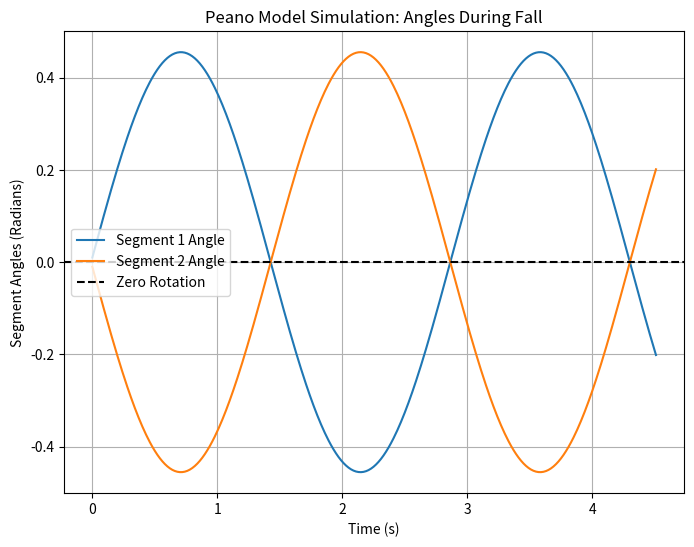
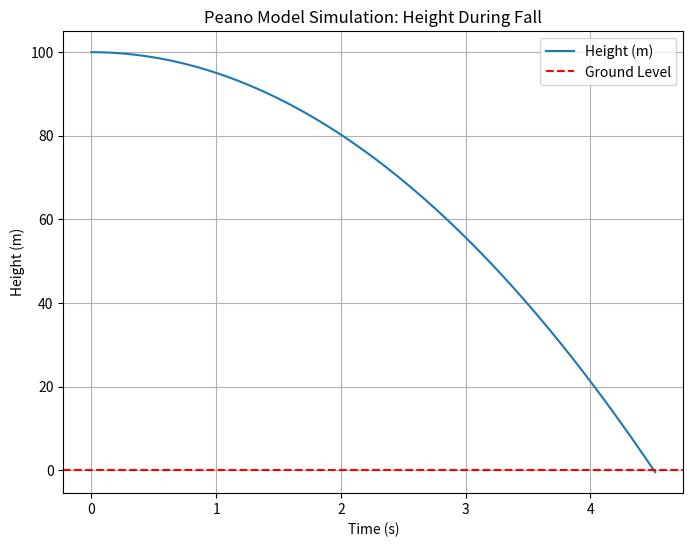

These charts were generated, in order, by the following Python code:
# Script for model 2 of the falling cat - Peano's model (Naf)

import numpy as np
import matplotlib.pyplot as plt

class PeanoModel:
    def __init__(self, segments=2, inertia=None, mass=5.0, gravity=9.81, lever_arm=0.1, initial_height=10.0):
        self.segments = segments  # Number of body segments (e.g., front and back)
        self.segment_angles = np.zeros(segments, dtype=float)  # Angles of each segment
        self.segment_angular_velocities = np.zeros(segments, dtype=float)  # Angular velocities of each segment
        self.inertia = np.array(inertia if inertia is not None else np.ones(segments), dtype=float)  # Moments of inertia
        self.mass = mass  # Mass of the cat (kg)
        self.gravity = gravity  # Acceleration due to gravity (m/s^2)
        self.lever_arm = lever_arm  # Distance to the center of mass (m)
        self.height = initial_height  # Initial height (m)
        self.vertical_velocity = 0.0  # Initial vertical velocity (m/s)

    def compute_torque(self, angle):
        """
        Compute the torque acting on a segment due to gravity.
        :param angle: Angle of the segment (radians).
        :return: Torque (Nm).
        """
        return -self.mass * self.gravity * self.lever_arm * np.sin(angle)

    def update_angles(self, delta_time):
        """
        Update segment angles considering torque and angular momentum conservation.
        :param delta_time: Time increment for the simulation.
        """
        # Compute torques for each segment
        torques = np.array([self.compute_torque(angle) for angle in self.segment_angles])

        # Compute angular accelerations
        angular_accelerations = torques / self.inertia

        # Update angular velocities
        self.segment_angular_velocities += angular_accelerations * delta_time

        # Conserve angular momentum
        total_angular_momentum = np.sum(self.inertia * self.segment_angular_velocities)
        correction_factor = total_angular_momentum / np.sum(self.inertia)
        self.segment_angular_velocities -= correction_factor / self.inertia

        # Update angles based on corrected angular velocities
        self.segment_angles += self.segment_angular_velocities * delta_time

    def update_height(self, delta_time):
        """
        Update the vertical position of the cat.
        :param delta_time: Time increment for the simulation.
        """
        self.vertical_velocity += self.gravity * delta_time
        self.height -= self.vertical_velocity * delta_time

    def get_segment_angles(self):
        """Return the current angles of all segments."""
        return self.segment_angles

    def has_hit_ground(self):
        """Check if the cat has hit the ground."""
        return self.height <= 0

# Simulation parameters
segments = 2
inertia = [1, 1]  # Equal moments of inertia for simplicity
mass = 5.0  # Average mass of a cat (kg)
gravitational_acceleration = 9.81  # Gravity (m/s^2)
lever_arm = 0.1  # Distance to the center of mass (m)
initial_height = 100 # Initial height (m)
initial_angular_velocities = [1, -1]  # Initial velocities ensuring zero total angular momentum
simulation_time = 100 # Maximum simulation time in seconds
delta_time = 0.01  # Time step

def run_simulation():
    peano_model = PeanoModel(segments=segments, inertia=inertia, mass=mass, gravity=gravitational_acceleration, lever_arm=lever_arm, initial_height=initial_height)
    peano_model.segment_angular_velocities = np.array(initial_angular_velocities, dtype=float)

    times = [0]
    segment_angles_over_time = []
    heights_over_time = [initial_height]

    print("Starting simulation...")

    while times[-1] < simulation_time:
        # Update dynamics
        peano_model.update_angles(delta_time)
        peano_model.update_height(delta_time)

        # Record data
        times.append(times[-1] + delta_time)
        segment_angles_over_time.append(peano_model.get_segment_angles().copy())
        heights_over_time.append(peano_model.height)

        # Check if the cat has hit the ground
        if peano_model.has_hit_ground():
            print(f"Cat hit the ground at time: {times[-1]:.2f} seconds")
            break

    # Convert data to arrays for plotting
    times = np.array(times)
    segment_angles_over_time = np.array(segment_angles_over_time)
    heights_over_time = np.array(heights_over_time)

    print("Simulation completed. Plotting results...")

    # Plot results
    plt.figure(figsize=(8, 6))
    for segment in range(segments):
        plt.plot(times[:-1], segment_angles_over_time[:, segment], label=f"Segment {segment + 1} Angle")
    plt.axhline(y=0, color='k', linestyle='--', label="Zero Rotation")
    plt.xlabel("Time (s)")
    plt.ylabel("Segment Angles (Radians)")
    plt.title("Peano Model Simulation: Angles During Fall")
    plt.legend()
    plt.grid()
    plt.show()

    plt.figure(figsize=(8, 6))
    plt.plot(times, heights_over_time, label="Height (m)")
    plt.axhline(y=0, color='r', linestyle='--', label="Ground Level")
    plt.xlabel("Time (s)")
    plt.ylabel("Height (m)")
    plt.title("Peano Model Simulation: Height During Fall")
    plt.legend()
    plt.grid()
    plt.show()

run_simulation()